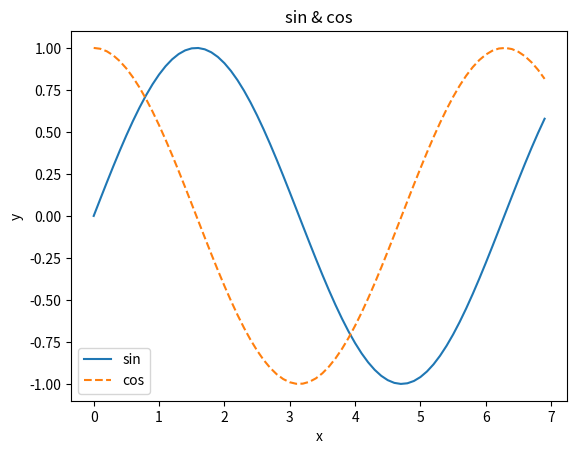

Reproduce this figure in Python.
import numpy as np
import matplotlib.pyplot as plt
from matplotlib.image import imread

x = np.arange(0, 7, 0.1)
y1 = np.sin(x)
y2 = np.cos(x)
print(x)
print(y1)

plt.plot(x, y1, label="sin") # 線の描写と名前付け 
plt.plot(x, y2, linestyle="--", label="cos") # 破線の描写と名前
plt.xlabel("x") # x軸の名前
plt.ylabel("y") # y軸の名前
plt.title("sin & cos") # タイトル
plt.legend() # 線の名前と線の種類を左下
plt.show()